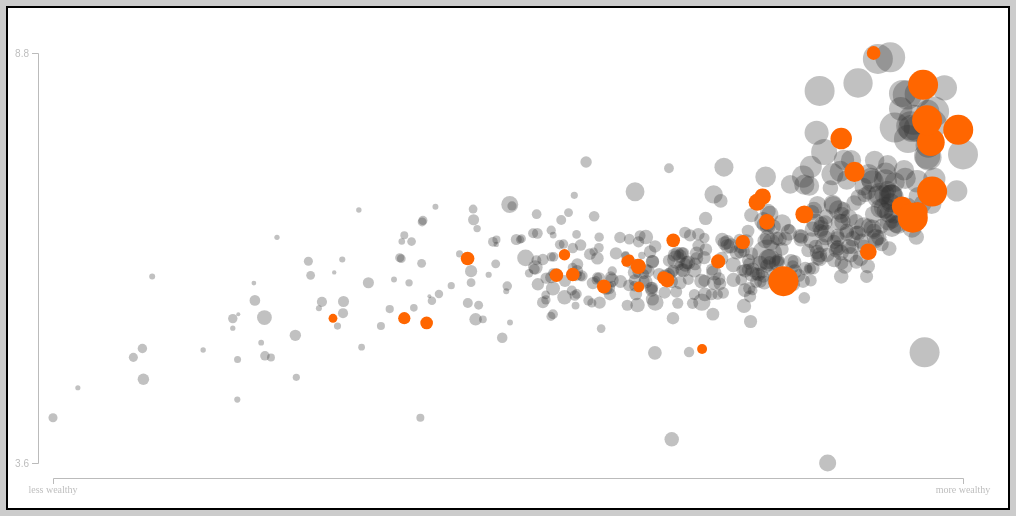
D3 v5 page, settled after 360 driven frames (6 s of simulated time); the page loaded 1 data file(s).


// ── main.js
var margin = 30, width = 1000, height = 500, rValues = [2, 15];
var circles, xScale, yScale;

var svg = d3.select('#chart')
  .append('svg')
  .attr('width', width + 'px')
  .attr('height', height + 'px');

// svg.append('rect')
// .attr('x', 100)
// .attr('y', 100)
// .attr('width', 10)
// .attr('height', 10);

// svg.append('circle')
// .attr('cx', 200)
// .attr('cy', 100)
// .attr('r', 5);

// svg.append('line')
// .attr('x1', 300)
// .attr('y1', 100)
// .attr('x2', 400)
// .attr('y2', 200)
// .attr('stroke', '#000');


d3.csv('boston-housing.csv').then(function (data) {
  // console.log(data);

  data = data.sort(function (a, b) {
    return a.charles - b.charles;
  });

  xMinMax = d3.extent(data, function (d) {
    return parseFloat(d.poor);
  });
  // console.log(xMinMax);

  yMinMax = d3.extent(data, function (d) {
    return parseFloat(d.rooms);
  });
  // console.log(yMinMax);

  rMinMax = d3.extent(data, function (d) {
    return parseFloat(d.value);
  });
  // console.log(rMinMax);

  xScale = d3.scaleLinear()
    .domain([xMinMax[1], xMinMax[0]])
    .range([margin + rValues[1], width - margin - rValues[1]]);

  yScale = d3.scaleLinear()
    .domain([yMinMax[1], yMinMax[0]])
    .range([margin + rValues[1], height - margin - rValues[1]]);

  rScale = d3.scaleLinear()
    .domain([rMinMax[0], rMinMax[1]])
    .range([rValues[0], rValues[1]]);


  cScale = d3.scaleOrdinal()
    .domain([0, 1])
    .range(['#333', '#FF6600']);


  circles = svg.selectAll('.dot')
    .data(data)
    .enter()
    .append('circle')
    .attr('cx', function (d) {
      return xScale(d.poor);

    })
    .attr('cy', function (d) {
      return yScale(d.rooms);
    })
    .attr('r', 0)
    .attr('fill', function (d) {
      return cScale(d.charles);
    })
    .style('opacity', function (d) {
      return d.charles == 1 ? 1 : 0.3;
    })
    .on('mouseover', function (d) {
      html = 'X | poor:' + d.poor + '<br />';
      html += 'Y | rooms:' + d.rooms + '<br />';
      html += 'R | value:' + d.value + '<br />';
      html += 'C | charles:' + d.charles + '<br />';
      d3.select('#tooltip')
        .html(html)
        .style('left', d3.event.pageX - 100)
        .style('top', d3.event.pageY - 100)
        .style('opacity', 0.85)
    })
    .on('mouseout', function () {
      d3.select('#tooltip')
        .style('left', -1000)
        .style('opacity', 0);
    });



  xAxis = d3.axisBottom(xScale).tickValues(0);
  yAxis = d3.axisLeft(yScale).tickValues([yMinMax[0], yMinMax[1]]);

  xAxisG = svg.append('g')
    .attr('id', 'xAxis')
    .attr('class', 'axis');

  yAxisG = svg.append('g')
    .attr('id', 'yAxis')
    .attr('class', 'axis');

  xAxisG.call(xAxis)
    .attr('transform', 'translate(0,' + (height - margin) + ')');

  yAxisG.call(yAxis)
    .attr('transform', 'translate(' + margin + ',0)');

  svg.append('text')
    .attr('x', xScale(xMinMax[0]))
    .attr('y', yScale(yMinMax[0]) + margin)
    .attr('text-anchor', 'middle')
    .attr('class', 'axisLabel')
    .text('more wealthy');

  svg.append('text')
    .attr('x', xScale(xMinMax[1]))
    .attr('y', yScale(yMinMax[0]) + margin)
    .attr('text-anchor', 'middle')
    .attr('class', 'axisLabel')
    .text('less wealthy');

  update();

});

function update() {
  circles.transition()
    .delay(function (d, i) {
      return i * 10;
    })
    .attr('r', function (d) {
      return rScale(d.value);
    });
}

### data: boston-housing.csv
crime, charles, nox, rooms, age, distance, poor, value
0.00632, 0, 0.538, 6.575, 65.2, 4.09, 4.98, 24
0.02731, 0, 0.469, 6.421, 78.9, 4.967, 9.14, 21.6
0.02729, 0, 0.469, 7.185, 61.1, 4.967, 4.03, 34.7
0.03237, 0, 0.458, 6.998, 45.8, 6.062, 2.94, 33.4
0.06905, 0, 0.458, 7.147, 54.2, 6.062, 5.33, 36.2
0.02985, 0, 0.458, 6.43, 58.7, 6.062, 5.21, 28.7
0.08829, 0, 0.524, 6.012, 66.6, 5.561, 12.43, 22.9
0.1445, 0, 0.524, 6.172, 96.1, 5.951, 19.15, 27.1
0.2112, 0, 0.524, 5.631, 100, 6.082, 29.93, 16.5
0.17, 0, 0.524, 6.004, 85.9, 6.592, 17.1, 18.9
0.2249, 0, 0.524, 6.377, 94.3, 6.347, 20.45, 15
0.1175, 0, 0.524, 6.009, 82.9, 6.227, 13.27, 18.9
0.09378, 0, 0.524, 5.889, 39, 5.451, 15.71, 21.7
0.6298, 0, 0.538, 5.949, 61.8, 4.707, 8.26, 20.4
0.638, 0, 0.538, 6.096, 84.5, 4.462, 10.26, 18.2
0.6274, 0, 0.538, 5.834, 56.5, 4.499, 8.47, 19.9
1.054, 0, 0.538, 5.935, 29.3, 4.499, 6.58, 23.1
0.7842, 0, 0.538, 5.99, 81.7, 4.258, 14.67, 17.5
0.8027, 0, 0.538, 5.456, 36.6, 3.796, 11.69, 20.2
0.7258, 0, 0.538, 5.727, 69.5, 3.796, 11.28, 18.2
1.252, 0, 0.538, 5.57, 98.1, 3.798, 21.02, 13.6
0.852, 0, 0.538, 5.965, 89.2, 4.012, 13.83, 19.6
1.232, 0, 0.538, 6.142, 91.7, 3.977, 18.72, 15.2
0.9884, 0, 0.538, 5.813, 100, 4.095, 19.88, 14.5
0.7503, 0, 0.538, 5.924, 94.1, 4.4, 16.3, 15.6
0.8405, 0, 0.538, 5.599, 85.7, 4.455, 16.51, 13.9
0.6719, 0, 0.538, 5.813, 90.3, 4.682, 14.81, 16.6
0.9558, 0, 0.538, 6.047, 88.8, 4.453, 17.28, 14.8
0.773, 0, 0.538, 6.495, 94.4, 4.455, 12.8, 18.4
1.002, 0, 0.538, 6.674, 87.3, 4.239, 11.98, 21
1.131, 0, 0.538, 5.713, 94.1, 4.233, 22.6, 12.7
1.355, 0, 0.538, 6.072, 100, 4.175, 13.04, 14.5
1.388, 0, 0.538, 5.95, 82, 3.99, 27.71, 13.2
1.152, 0, 0.538, 5.701, 95, 3.787, 18.35, 13.1
1.613, 0, 0.538, 6.096, 96.9, 3.76, 20.34, 13.5
0.06417, 0, 0.499, 5.933, 68.2, 3.36, 9.68, 18.9
0.09744, 0, 0.499, 5.841, 61.4, 3.378, 11.41, 20
0.08014, 0, 0.499, 5.85, 41.5, 3.934, 8.77, 21
0.1751, 0, 0.499, 5.966, 30.2, 3.847, 10.13, 24.7
0.02763, 0, 0.428, 6.595, 21.8, 5.401, 4.32, 30.8
0.03359, 0, 0.428, 7.024, 15.8, 5.401, 1.98, 34.9
0.1274, 0, 0.448, 6.77, 2.9, 5.721, 4.84, 26.6
0.1415, 0, 0.448, 6.169, 6.6, 5.721, 5.81, 25.3
0.1594, 0, 0.448, 6.211, 6.5, 5.721, 7.44, 24.7
0.1227, 0, 0.448, 6.069, 40, 5.721, 9.55, 21.2
0.1714, 0, 0.448, 5.682, 33.8, 5.1, 10.21, 19.3
0.1884, 0, 0.448, 5.786, 33.3, 5.1, 14.15, 20
0.2293, 0, 0.448, 6.03, 85.5, 5.689, 18.8, 16.6
0.2539, 0, 0.448, 5.399, 95.3, 5.87, 30.81, 14.4
0.2198, 0, 0.448, 5.602, 62, 6.088, 16.2, 19.4
0.08873, 0, 0.439, 5.963, 45.7, 6.815, 13.45, 19.7
0.04337, 0, 0.439, 6.115, 63, 6.815, 9.43, 20.5
0.0536, 0, 0.439, 6.511, 21.1, 6.815, 5.28, 25
0.04981, 0, 0.439, 5.998, 21.4, 6.815, 8.43, 23.4
0.0136, 0, 0.41, 5.888, 47.6, 7.32, 14.8, 18.9
0.01311, 0, 0.403, 7.249, 21.9, 8.697, 4.81, 35.4
0.02055, 0, 0.41, 6.383, 35.7, 9.188, 5.77, 24.7
0.01432, 0, 0.411, 6.816, 40.5, 8.325, 3.95, 31.6
0.1544, 0, 0.453, 6.145, 29.2, 7.815, 6.86, 23.3
0.1033, 0, 0.453, 5.927, 47.2, 6.932, 9.22, 19.6
... 446 more rows